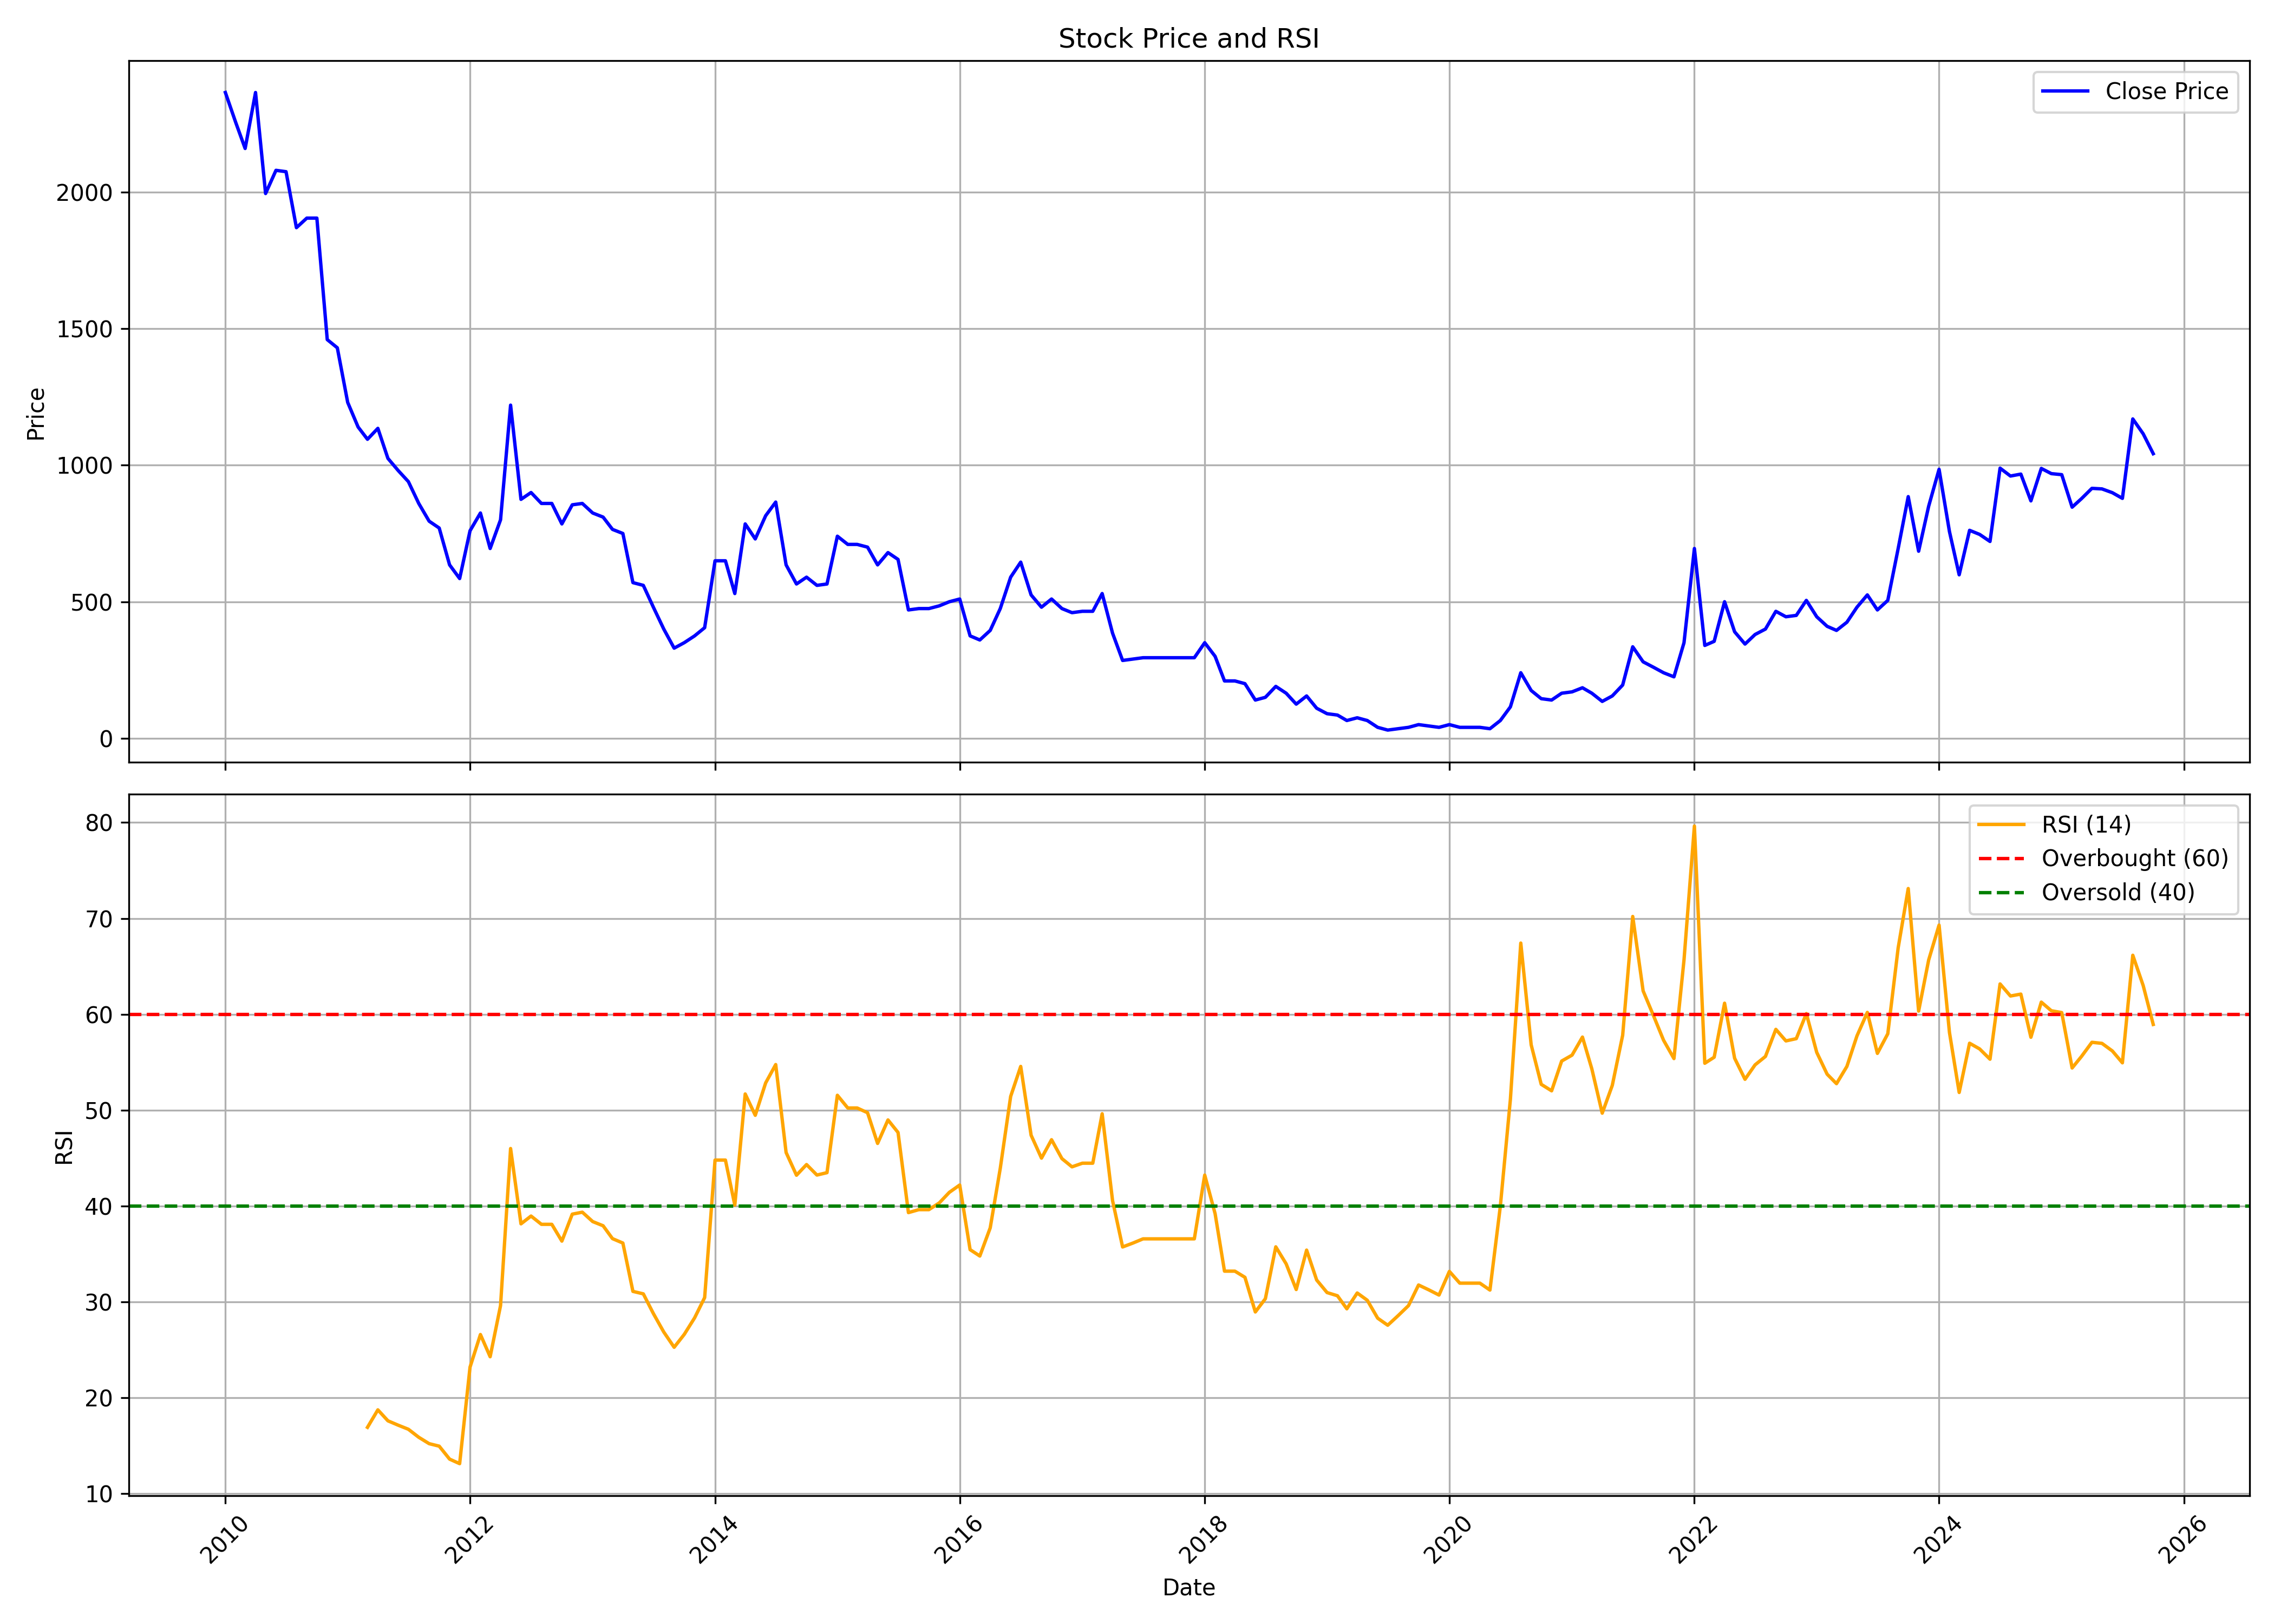

The table this chart was drawn from, first rows:
, date, symbol, open, high, low, close, volume, rsi
0, 2010-01-01, KAUSHALYA, 2000, 3075, 2000, 2365, 93303, 
1, 2010-02-01, KAUSHALYA, 2395, 2500, 2070, 2255, 12611, 
2, 2010-03-01, KAUSHALYA, 2255, 2520, 2015, 2160, 11138, 
3, 2010-04-01, KAUSHALYA, 2175, 2745, 2150, 2365, 24101, 
4, 2010-05-01, KAUSHALYA, 2310, 2475, 1780, 1995, 8546, 
5, 2010-06-01, KAUSHALYA, 1985, 2300, 1880, 2080, 11254, 
6, 2010-07-01, KAUSHALYA, 2115, 2325, 2015, 2075, 8810, 
7, 2010-08-01, KAUSHALYA, 2100, 2180, 1855, 1870, 7558, 
8, 2010-09-01, KAUSHALYA, 1880, 2060, 1870, 1905, 6958, 
9, 2010-10-01, KAUSHALYA, 1950, 2185, 1860, 1905, 10321, 
10, 2010-11-01, KAUSHALYA, 1865, 1945, 1400, 1460, 5675, 
11, 2010-12-01, KAUSHALYA, 1430, 1590, 1310, 1430, 3511, 
12, 2011-01-01, KAUSHALYA, 1430, 1505, 1170, 1230, 2795, 
13, 2011-02-01, KAUSHALYA, 1235, 1515, 965.0, 1140, 3913, 
14, 2011-03-01, KAUSHALYA, 1195, 1340, 1045, 1095, 2468, 16.93
15, 2011-04-01, KAUSHALYA, 1060, 1350, 1060, 1135, 3204, 18.75
16, 2011-05-01, KAUSHALYA, 1125, 1195, 965.0, 1025, 1571, 17.61
17, 2011-06-01, KAUSHALYA, 1000, 1085, 900.0, 980.0, 2220, 17.14
18, 2011-07-01, KAUSHALYA, 950.0, 1150, 925.0, 940.0, 1689, 16.73
19, 2011-08-01, KAUSHALYA, 950.0, 975.0, 740.0, 860.0, 2250, 15.89
20, 2011-09-01, KAUSHALYA, 860.0, 995.0, 790.0, 795.0, 855, 15.22
21, 2011-10-01, KAUSHALYA, 790.0, 850.0, 735.0, 770.0, 891, 14.96
22, 2011-11-01, KAUSHALYA, 785.0, 830.0, 615.0, 635.0, 977, 13.61
23, 2011-12-01, KAUSHALYA, 635.0, 700.0, 500.0, 585.0, 1370, 13.14
24, 2012-01-01, KAUSHALYA, 555.0, 820.0, 545.0, 760.0, 3836, 23.2
25, 2012-02-01, KAUSHALYA, 725.0, 960.0, 725.0, 825.0, 3028, 26.61
26, 2012-03-01, KAUSHALYA, 825.0, 840.0, 680.0, 695.0, 1291, 24.29
27, 2012-04-01, KAUSHALYA, 690.0, 820.0, 650.0, 800.0, 1190, 29.62
28, 2012-05-01, KAUSHALYA, 820.0, 1340, 745.0, 1220, 4372, 46
29, 2012-06-01, KAUSHALYA, 1210, 1270, 855.0, 875.0, 1839, 38.15
30, 2012-07-01, KAUSHALYA, 860.0, 1160, 860.0, 900.0, 1292, 38.96
31, 2012-08-01, KAUSHALYA, 900.0, 1000, 840.0, 860.0, 428, 38.1
32, 2012-09-01, KAUSHALYA, 840.0, 925.0, 720.0, 860.0, 910, 38.1
33, 2012-10-01, KAUSHALYA, 860.0, 930.0, 760.0, 785.0, 2852, 36.35
34, 2012-11-01, KAUSHALYA, 765.0, 1190, 760.0, 855.0, 2891, 39.16
35, 2012-12-01, KAUSHALYA, 820.0, 1100, 820.0, 860.0, 2218, 39.36
36, 2013-01-01, KAUSHALYA, 925.0, 1000, 810.0, 825.0, 2871, 38.38
37, 2013-02-01, KAUSHALYA, 810.0, 890.0, 720.0, 810.0, 907, 37.95
38, 2013-03-01, KAUSHALYA, 770.0, 800.0, 575.0, 765.0, 1141, 36.6
39, 2013-04-01, KAUSHALYA, 735.0, 940.0, 600.0, 750.0, 501, 36.15
40, 2013-05-01, KAUSHALYA, 750.0, 940.0, 515.0, 570.0, 121, 31.1
41, 2013-06-01, KAUSHALYA, 570.0, 570.0, 500.0, 560.0, 69, 30.85
42, 2013-07-01, KAUSHALYA, 585.0, 610.0, 480.0, 480.0, 73, 28.79
43, 2013-08-01, KAUSHALYA, 480.0, 500.0, 385.0, 400.0, 67, 26.87
44, 2013-09-01, KAUSHALYA, 400.0, 415.0, 315.0, 330.0, 89, 25.27
45, 2013-10-01, KAUSHALYA, 335.0, 375.0, 310.0, 350.0, 276, 26.61
46, 2013-11-01, KAUSHALYA, 340.0, 390.0, 330.0, 375.0, 81, 28.34
47, 2013-12-01, KAUSHALYA, 365.0, 405.0, 340.0, 405.0, 126, 30.46
48, 2014-01-01, KAUSHALYA, 405.0, 690.0, 395.0, 650.0, 649, 44.8
49, 2014-02-01, KAUSHALYA, 655.0, 740.0, 605.0, 650.0, 976, 44.8
50, 2014-03-01, KAUSHALYA, 625.0, 655.0, 470.0, 530.0, 611, 40.1
51, 2014-04-01, KAUSHALYA, 515.0, 860.0, 515.0, 785.0, 643, 51.69
52, 2014-05-01, KAUSHALYA, 785.0, 900.0, 660.0, 730.0, 4136, 49.47
53, 2014-06-01, KAUSHALYA, 710.0, 915.0, 705.0, 815.0, 3571, 52.84
54, 2014-07-01, KAUSHALYA, 855.0, 1285, 850.0, 865.0, 63306, 54.76
55, 2014-08-01, KAUSHALYA, 830.0, 850.0, 620.0, 635.0, 9294, 45.59
56, 2014-09-01, KAUSHALYA, 605.0, 695.0, 500.0, 565.0, 7597, 43.22
57, 2014-10-01, KAUSHALYA, 565.0, 625.0, 510.0, 590.0, 1422, 44.33
58, 2014-11-01, KAUSHALYA, 585.0, 750.0, 550.0, 560.0, 4163, 43.23
59, 2014-12-01, KAUSHALYA, 545.0, 665.0, 500.0, 565.0, 2242, 43.49
... 130 more rows
